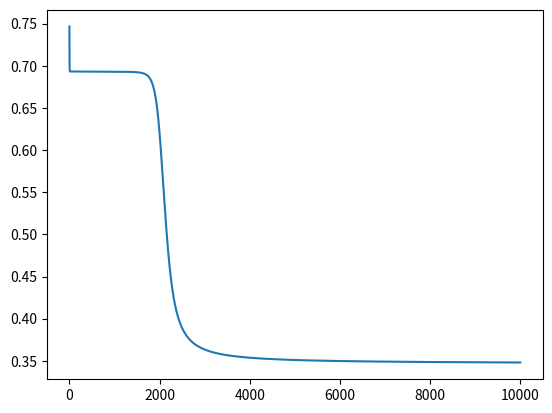

This chart was generated by the following Python code:
import numpy as np
import matplotlib.pyplot as plt


# 重みの初期設定のための関数
def rand_weights(layer_in, layer_out):
    # 分散が0だと小さすぎ,1だと大きすぎるのため0.5と設定する
    W = np.random.rand(layer_out, 1 + layer_in) * 0.5
    return W


# 二値分類問題のため活性化関数をロジスティック関数に設定
def logistic_function(x):
    return 1.0 / (1.0 + np.exp(-x))


# ロジスティック関数の導関数
def logistic_derivative_function_(x):
    return logistic_function(x) * (1 - logistic_function(x))


# netural_networkの計算
def processing(w_1, w_2, X, d_n):
    # 訓練データの数が4
    N = 4
    # 誤差逆転播法を使うためのN*partial w
    N_partial_w_1 = np.zeros(w_1.shape)
    N_partial_w_2 = np.zeros(w_2.shape)
    # 出力の配列の指定
    y = np.zeros((N, 1))
    for t in range(N):
        # 入力の列ベクトル,3*1.但しnp.array([[1]])はバイアスを表す.
        z_1 = np.vstack((np.array([[1]]), X[t:t + 1, :].T))
        # 2*1
        u_2 = np.dot(w_1, z_1)
        # 3*1
        z_2 = np.vstack((np.array([[1]]), logistic_function(u_2)))
        # 1*1
        u_3 = np.dot(w_2, z_2)
        # 出力のベクトル.1*1
        z_3 = logistic_function(u_3)
        # 得られた結果をベクトルにする.
        y[t, 0] = z_3
        # 誤差逆転播法を用いるδとN倍のpartial Wを計算
        delta_3 = z_3 - d_n[t, 0]
        delta_2 = np.multiply(np.dot(w_2[:, 1:].T, delta_3), logistic_derivative_function_(u_2))
        N_partial_w_2 = N_partial_w_2 + np.dot(delta_3, z_2.T)
        N_partial_w_1 = N_partial_w_1 + np.dot(delta_2, z_1.T)
    # Nに割り算してpartial Wを得る(平均値)
    partial_w_1 = (1.0 / N) * N_partial_w_1
    partial_w_2 = (1.0 / N) * N_partial_w_2
    # 誤差関数の計算
    E = (1.0 / N) * np.sum(-d_n * np.log(y) - (np.array([[1]]) - d_n) * np.log(1 - y))
    return {'partial_w_1': partial_w_1, 'partial_w_2': partial_w_2, 'E': E, 'y': y}


# XORを実現するためにネットワークの各層のユニット数を設定
input_layer_size = 2
hidden_layer_size = 2
output_layer_size = 1

# 学習係数
epsilon = 0.5

# 訓練データを設定
X = np.array([[0, 0], [0, 1], [1, 0], [1, 1]])
d_n = np.array([[0], [1], [1], [0]])


# 重みの初期設定
w_1 = rand_weights(input_layer_size, hidden_layer_size)
w_2 = rand_weights(hidden_layer_size, output_layer_size)


# 訓練回数の設定
iter_times = 10000


# 誤差関数と出力を用いて評価する
result = {'E': [], 'y': []}

for i in range(iter_times):
    # 結果を獲得
    processing_result = processing(w_1, w_2, X=X, d_n=d_n)
    Delta_w_1 = processing_result.get('partial_w_1')
    Delta_w_2 = processing_result.get('partial_w_2')
    E = processing_result.get('E')
    y = processing_result.get('y')
    # 重みの更新
    w_1 -= epsilon * Delta_w_1
    w_2 -= epsilon * Delta_w_2
    # 獲得したデータの記録
    result['E'].append(E)
    result['y'].append(y)
    # 重みの初期値と最終値を表示
    if i == 0 :
        print('w_1の初期値', w_1 )
        print('\n')
        print('w_2の初期値', w_2)
        print('\n')
    if i == (iter_times - 1):
        print('w_1の最終値', w_1)
        print('\n')
        print('w_2の最終値', w_2)
        print('\n')



# 誤差関数と更新回数を図で示す
plt.plot(result.get('E'))
plt.show()

# 最初と最後の出力を表す
print('最初の出力',result.get('y')[0])
print('\n')
print('最後の出力',result.get('y')[-1])
